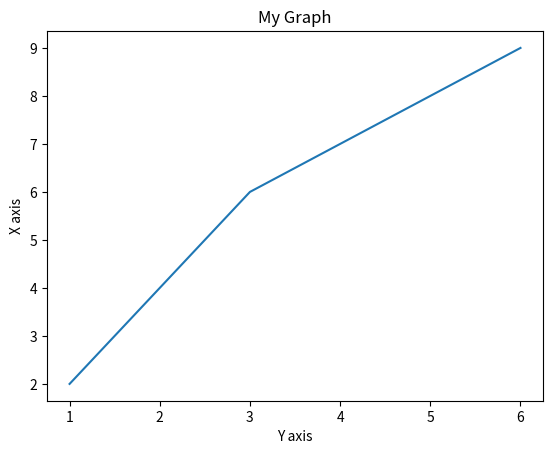

Generate this figure with matplotlib:
import matplotlib.pyplot as pli
x=[1,2,3,5,6]
y=[2,4,6,8,9]
pli.plot(x,y)
pli.xlabel("Y axis")
pli.ylabel("X axis")
pli.title("My Graph")
pli.show()
